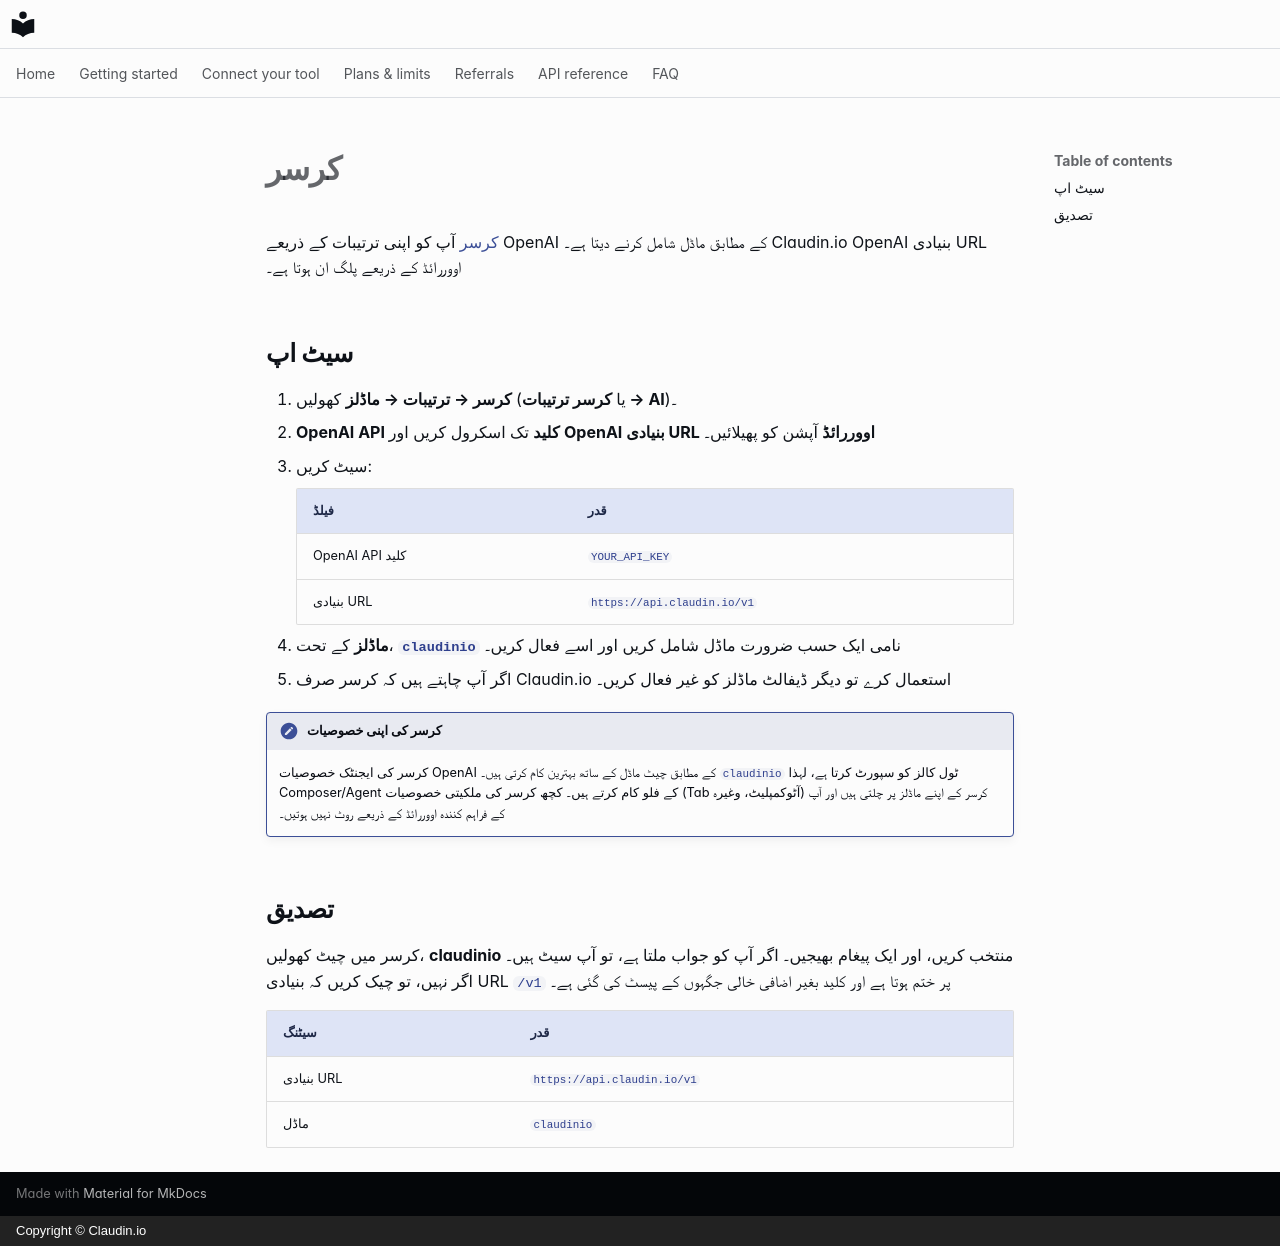

repository: claudin-io/docs · page: clients/cursor.ur/index.html · generator: mkdocs · copyright: Copyright © Claudin.io

# کرسر

[کرسر](https://cursor.com) آپ کو اپنی ترتیبات کے ذریعے OpenAI کے مطابق ماڈل شامل کرنے دیتا ہے۔ Claudin.io OpenAI بنیادی URL اووررائڈ کے ذریعے پلگ ان ہوتا ہے۔

## سیٹ اپ

1. **کرسر → ترتیبات → ماڈلز** کھولیں (یا **کرسر ترتیبات → AI**)۔
2. **OpenAI API کلید** تک اسکرول کریں اور **OpenAI بنیادی URL اووررائڈ** آپشن کو پھیلائیں۔
3. سیٹ کریں:

    | فیلڈ | قدر |
    | --- | --- |
    | OpenAI API کلید | `YOUR_API_KEY` |
    | بنیادی URL | `https://api.claudin.io/v1` |

4. **ماڈلز** کے تحت، **`claudinio`** نامی ایک حسب ضرورت ماڈل شامل کریں اور اسے فعال کریں۔
5. اگر آپ چاہتے ہیں کہ کرسر صرف Claudin.io استعمال کرے تو دیگر ڈیفالٹ ماڈلز کو غیر فعال کریں۔

!!! note "کرسر کی اپنی خصوصیات"
    کرسر کی ایجنٹک خصوصیات OpenAI کے مطابق چیٹ ماڈل کے ساتھ بہترین کام کرتی ہیں۔
    `claudinio` ٹول کالز کو سپورٹ کرتا ہے، لہذا Composer/Agent کے فلو کام کرتے ہیں۔ کچھ
    کرسر کی ملکیتی خصوصیات (Tab آٹوکمپلیٹ، وغیرہ) کرسر کے اپنے ماڈلز پر چلتی ہیں اور آپ کے
    فراہم کنندہ اووررائڈ کے ذریعے روٹ نہیں ہوتیں۔

## تصدیق

کرسر میں چیٹ کھولیں، **claudinio** منتخب کریں، اور ایک پیغام بھیجیں۔ اگر آپ کو جواب ملتا ہے، تو آپ سیٹ ہیں۔ اگر نہیں، تو چیک کریں کہ بنیادی URL `/v1` پر ختم ہوتا ہے اور کلید بغیر اضافی خالی جگہوں کے پیسٹ کی گئی ہے۔

| سیٹنگ | قدر |
| --- | --- |
| بنیادی URL | `https://api.claudin.io/v1` |
| ماڈل | `claudinio` |
